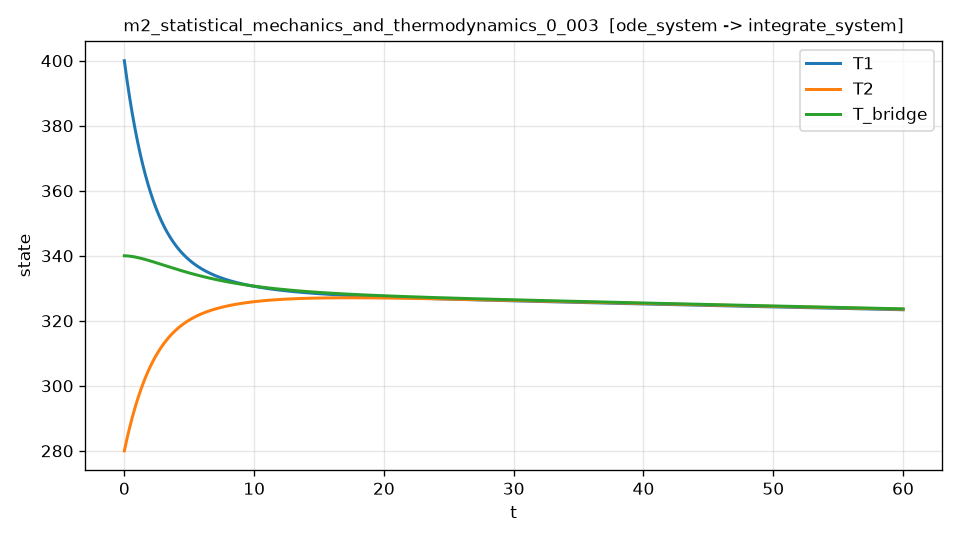

The file beside this chart, header and first rows:
t, T1, T2, T_bridge, dT1_dt, dT1_dt_noisy
0.000000000000000000e+00, 4.000000000000000000e+02, 2.800000000000000000e+02, 3.400000000000000000e+02, -3.032101967567567158e+01, -3.028646125646919174e+01
1.200240048009601837e-02, 3.996370420662823904e+02, 2.802273351137689019e+02, 3.399989595652498906e+02, -3.016001971103743173e+01, -3.007785789668731624e+01
2.400480096019203674e-02, 3.992760111608362763e+02, 2.804535566629884897e+02, 3.399977595559003021e+02, -2.999991114617218102e+01, -2.996686743855384094e+01
3.600720144028805858e-02, 3.989168966082671091e+02, 2.806786701484694504e+02, 3.399964013319177525e+02, -2.984068842602721716e+01, -2.997100414918765310e+01
4.800960192038407348e-02, 3.985596878169354227e+02, 2.809026810341568421e+02, 3.399948862412268227e+02, -2.968234604401374810e+01, -2.959181045734643689e+01
6.001200240048008838e-02, 3.982043742604320187e+02, 2.811255947550104111e+02, 3.399932156224281243e+02, -2.952487853428992182e+01, -2.948024107705352037e+01
7.201440288057611716e-02, 3.978509454749351448e+02, 2.813474167181478265e+02, 3.399913908051899512e+02, -2.936828047050221357e+01, -2.942197579403824292e+01
8.401680336067213206e-02, 3.974993910592102679e+02, 2.815681523028444531e+02, 3.399894131102481083e+02, -2.921254646560777957e+01, -2.915443465518814392e+01
9.601920384076814696e-02, 3.971497006746100737e+02, 2.817878068605335784e+02, 3.399872838494061966e+02, -2.905767117169900615e+01, -2.902121393208039990e+01
1.080216043208641619e-01, 3.968018640450746943e+02, 2.820063857148062993e+02, 3.399850043255352716e+02, -2.890364927983030086e+01, -2.887423603016474871e+01
1.200240048009601768e-01, 3.964558709571313102e+02, 2.822238941614115220e+02, 3.399825758325740708e+02, -2.875047551984690131e+01, -2.874763329571532111e+01
1.320264052810561917e-01, 3.961117112598946051e+02, 2.824403374682560752e+02, 3.399799996555290136e+02, -2.859814466021596147e+01, -2.854347336155471737e+01
1.440288057611522343e-01, 3.957693748650663679e+02, 2.826557208754044836e+02, 3.399772770704739742e+02, -2.844665150785963093e+01, -2.852029691655979704e+01
1.560312062412482492e-01, 3.954288517469357771e+02, 2.828700495950792515e+02, 3.399744093445506792e+02, -2.829599090799029426e+01, -2.831228190278960000e+01
1.680336067213442641e-01, 3.950901319423792302e+02, 2.830833288116605786e+02, 3.399713977359681962e+02, -2.814615774394783543e+01, -2.819436967521583171e+01
1.800360072014402790e-01, 3.947532055508604003e+02, 2.832955636816865308e+02, 3.399682434940035023e+02, -2.799714693703893786e+01, -2.793726231577547381e+01
1.920384076815362939e-01, 3.944180627344302934e+02, 2.835067593338530969e+02, 3.399649478590009721e+02, -2.784895344637845582e+01, -2.784498123563028926e+01
2.040408081616323088e-01, 3.940846936772016988e+02, 2.837169208867151724e+02, 3.399615120683909026e+02, -2.770157225223534780e+01, -2.773081792733185580e+01
2.160432086417283237e-01, 3.937530886109371409e+02, 2.839260534370478695e+02, 3.399579373527903385e+02, -2.755499836642254508e+01, -2.763318921265823036e+01
2.280456091218243386e-01, 3.934232379072299182e+02, 2.841341620193820745e+02, 3.399542249222824353e+02, -2.740922686970266753e+01, -2.743494609376455529e+01
2.400480096019203535e-01, 3.930951319925441112e+02, 2.843412516433123756e+02, 3.399503759790813433e+02, -2.726425287698959821e+01, -2.726343865893776552e+01
2.520504100820163962e-01, 3.927687613466618473e+02, 2.845473272941775917e+02, 3.399463917177633903e+02, -2.712007153657237168e+01, -2.714763182710230893e+01
2.640528105621123833e-01, 3.924441165026835847e+02, 2.847523939330606595e+02, 3.399422733252667967e+02, -2.697667802997376185e+01, -2.684727164853394044e+01
2.760552110422084260e-01, 3.921211880470278288e+02, 2.849564564967887463e+02, 3.399380219808921879e+02, -2.683406757181033342e+01, -2.673339514027975383e+01
2.880576115223044686e-01, 3.917999666194314727e+02, 2.851595198979330803e+02, 3.399336388563020250e+02, -2.669223540965447938e+01, -2.696335165755107610e+01
3.000600120024004558e-01, 3.914804429129495134e+02, 2.853615890248091773e+02, 3.399291251155210603e+02, -2.655117682389789380e+01, -2.674007814849466058e+01
3.120624124824964984e-01, 3.911626076739551081e+02, 2.855626687414766707e+02, 3.399244819149361092e+02, -2.641088712761683155e+01, -2.642836433682234798e+01
3.240648129625924856e-01, 3.908464517021396318e+02, 2.857627638877394816e+02, 3.399197104032961079e+02, -2.627136166643904147e+01, -2.631358070759667811e+01
3.360672134426885282e-01, 3.905319658505127904e+02, 2.859618792791455917e+02, 3.399148117217119420e+02, -2.613259581841239054e+01, -2.611123151866252812e+01
3.480696139227845154e-01, 3.902191410254022799e+02, 2.861600197069871570e+02, 3.399097870036569020e+02, -2.599458499387488786e+01, -2.597285280077263181e+01
3.600720144028805580e-01, 3.899079681864541840e+02, 2.863571899383005643e+02, 3.399046373749661143e+02, -2.585732463532662351e+01, -2.564554075982151815e+01
3.720744148829765452e-01, 3.895984383466327472e+02, 2.865533947158664319e+02, 3.398993639538369962e+02, -2.572081021730303263e+01, -2.583201229357226225e+01
3.840768153630725879e-01, 3.892905425722202608e+02, 2.867486387582093812e+02, 3.398939678508289148e+02, -2.558503724624991804e+01, -2.562279774696261825e+01
3.960792158431686305e-01, 3.889842719828174040e+02, 2.869429267595983788e+02, 3.398884501688635282e+02, -2.545000126039993660e+01, -2.524572409965070463e+01
4.080816163232646177e-01, 3.886796177513430166e+02, 2.871362633900465084e+02, 3.398828120032244442e+02, -2.531569782965073756e+01, -2.525102753003055156e+01
4.200840168033606603e-01, 3.883765711040340989e+02, 2.873286532953110282e+02, 3.398770544415574477e+02, -2.518212255544447942e+01, -2.511581621820685228e+01
4.320864172834566475e-01, 3.880751233204458686e+02, 2.875201010968933701e+02, 3.398711785638704441e+02, -2.504927107064901293e+01, -2.510067170781776014e+01
4.440888177635526901e-01, 3.877752657334517039e+02, 2.877106113920391408e+02, 3.398651854425334022e+02, -2.491713903944048880e+01, -2.508194655652605576e+01
4.560912182436486773e-01, 3.874769897292432006e+02, 2.879001887537381208e+02, 3.398590761422784681e+02, -2.478572215718749661e+01, -2.476897568276522321e+01
4.680936187237447199e-01, 3.871802867473303422e+02, 2.880888377307243218e+02, 3.398528517201998511e+02, -2.465501615033669580e+01, -2.464411474155454229e+01
4.800960192038407071e-01, 3.868851482805409319e+02, 2.882765628474758728e+02, 3.398465132257538244e+02, -2.452501677629975063e+01, -2.464775198172420900e+01
4.920984196839367497e-01, 3.865915658750213879e+02, 2.884633686042151339e+02, 3.398400617007588949e+02, -2.439571982334203071e+01, -2.446404248952008587e+01
5.041008201640327924e-01, 3.862995311302360051e+02, 2.886492594769085827e+02, 3.398334981793955194e+02, -2.426712111047240228e+01, -2.427432547844512456e+01
5.161032206441288350e-01, 3.860090356989674660e+02, 2.888342399172668706e+02, 3.398268236882063889e+02, -2.413921648733470349e+01, -2.423369164964078237e+01
5.281056211242247667e-01, 3.857200712395815003e+02, 2.890183143704438180e+02, 3.398200392525828306e+02, -2.401200181552831125e+01, -2.402182881231353306e+01
5.401080216043208093e-01, 3.854326294693508999e+02, 2.892014872526544877e+02, 3.398131458890651402e+02, -2.388547298986734191e+01, -2.387592468712039562e+01
5.521104220844168520e-01, 3.851467022080291258e+02, 2.893837629363828228e+02, 3.398061445996693237e+02, -2.375962595490393880e+01, -2.375606733119839120e+01
5.641128225645128946e-01, 3.848622813194410810e+02, 2.895651457734603014e+02, 3.397990363800748241e+02, -2.363445668176571601e+01, -2.368508584759714708e+01
5.761152230446089373e-01, 3.845793587114665684e+02, 2.897456400950720194e+02, 3.397918222196269085e+02, -2.350996116805157143e+01, -2.345058636087298964e+01
5.881176235247048689e-01, 3.842979263360400637e+02, 2.899252502117568611e+02, 3.397845031013367247e+02, -2.338613543773497128e+01, -2.329701874230674008e+01
6.001200240048009116e-01, 3.840179761891508292e+02, 2.901039804134074416e+02, 3.397770800018811315e+02, -2.326297554106867338e+01, -2.323089071061201594e+01
6.121224244848969542e-01, 3.837395003108428568e+02, 2.902818349692702782e+02, 3.397695538916029250e+02, -2.314047755449039911e+01, -2.322230057722942931e+01
6.241248249649929969e-01, 3.834624907852148112e+02, 2.904588181279454489e+02, 3.397619257345106689e+02, -2.301863758052987308e+01, -2.294547235215132730e+01
6.361272254450889285e-01, 3.831869397404201436e+02, 2.906349341173870471e+02, 3.397541964882786942e+02, -2.289745174771685754e+01, -2.294759574956356118e+01
6.481296259251849712e-01, 3.829128393486670348e+02, 2.908101871449027840e+02, 3.397463671042472697e+02, -2.277691621049045878e+01, -2.268900014866165904e+01
6.601320264052810138e-01, 3.826401818262183383e+02, 2.909845813971541020e+02, 3.397384385274223177e+02, -2.265702714910949567e+01, -2.276420589079723911e+01
6.721344268853770565e-01, 3.823689594333916943e+02, 2.911581210401562885e+02, 3.397304116964757554e+02, -2.253778076956394472e+01, -2.244633404925106746e+01
6.841368273654730991e-01, 3.820991644745595863e+02, 2.913308102192784190e+02, 3.397222875437452672e+02, -2.241917330348762860e+01, -2.242117964894917748e+01
6.961392278455690308e-01, 3.818307892981489999e+02, 2.915026530592433005e+02, 3.397140669952342478e+02, -2.230120100807183547e+01, -2.242607589710527805e+01
7.081416283256650734e-01, 3.815638262966418210e+02, 2.916736536641274711e+02, 3.397057509706120300e+02, -2.218386016598021726e+01, -2.221525011317690357e+01
... 4,940 more rows
